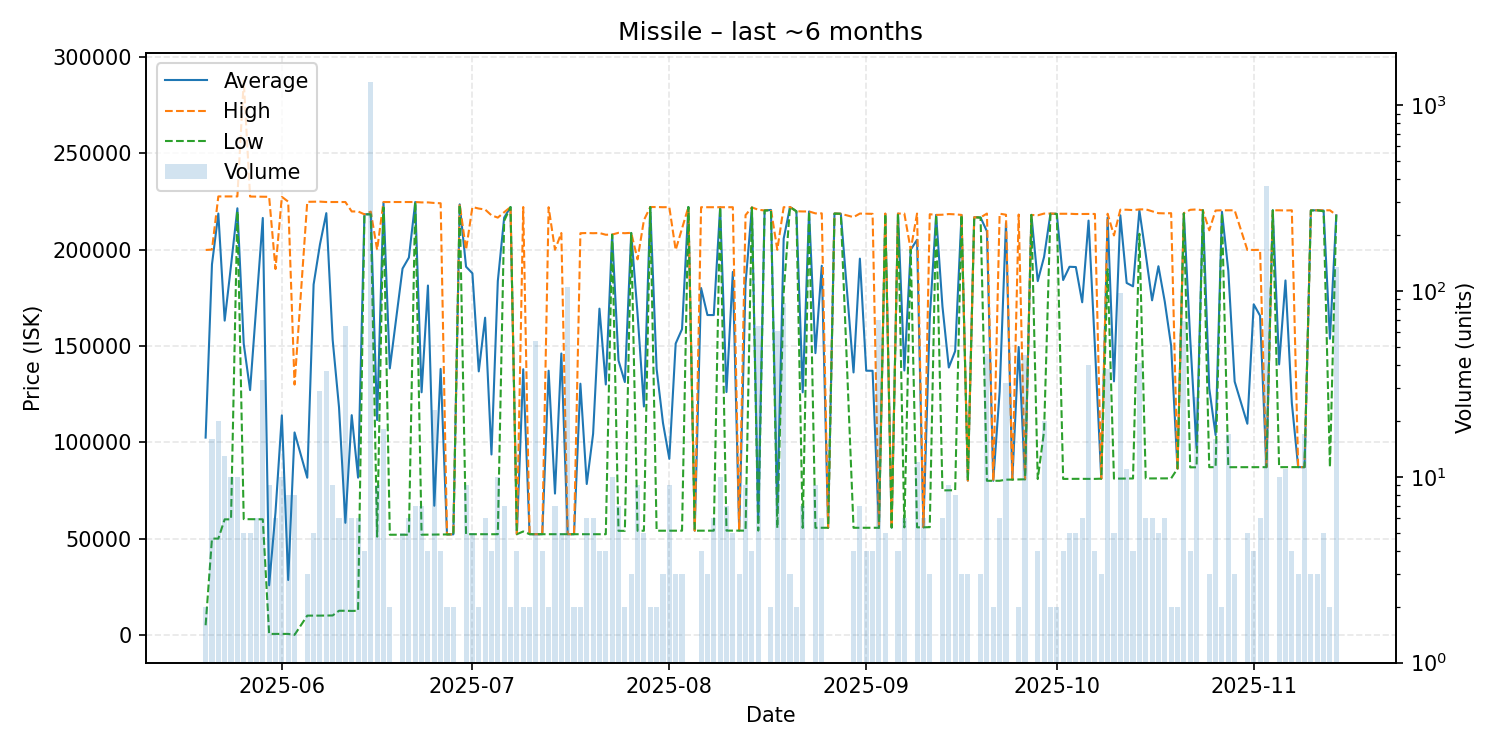

The table this chart was drawn from, first rows:
date, average, highest, lowest, order_count, volume
2025-05-20, 102450, 199900, 5000, 2, 2
2025-05-21, 192438, 200100, 50000, 4, 16
2025-05-22, 218815, 227700, 50000, 7, 20
2025-05-23, 163200, 227700, 60000, 6, 13
2025-05-24, 191850, 227700, 60000, 9, 10
2025-05-25, 221540, 227700, 220000, 3, 10
2025-05-26, 151182, 287800, 60100, 5, 5
2025-05-27, 127120, 227650, 60100, 3, 5
2025-05-28, 171753, 227600, 60060, 5, 6
2025-05-29, 216519, 227500, 60020, 5, 33
2025-05-30, 25745, 227500, 501.0, 7, 9
2025-05-31, 63684, 190000, 501.0, 5, 6
2025-06-01, 113990, 227500, 501.0, 7, 10
2025-06-02, 28501, 225000, 501.0, 8, 8
2025-06-03, 105125, 130000, 0.01, 6, 8
2025-06-05, 81633, 224900, 10000, 2, 3
2025-06-06, 181960, 224950, 10000, 5, 5
2025-06-07, 202759, 225000, 10000, 8, 29
2025-06-08, 219012, 224800, 10060, 6, 37
2025-06-09, 153228, 224800, 10080, 7, 9
2025-06-10, 118237, 224800, 12520, 5, 6
2025-06-11, 58205, 224800, 12520, 8, 65
2025-06-12, 114110, 219900, 12440, 6, 6
2025-06-13, 81647, 219900, 12520, 4, 6
2025-06-14, 218400, 218400, 218400, 3, 4
2025-06-15, 218500, 219800, 218400, 16, 1332
2025-06-16, 111556, 200000, 51000, 6, 9
2025-06-17, 224472, 224800, 222000, 4, 18
2025-06-18, 138400, 224800, 52000, 2, 2
2025-06-20, 190220, 224800, 52000, 5, 5
2025-06-21, 195952, 224800, 52010, 5, 6
2025-06-22, 224800, 224800, 224800, 6, 7
2025-06-23, 125983, 224600, 52020, 4, 7
2025-06-24, 181435, 224600, 52040, 4, 4
2025-06-25, 67058, 224300, 52080, 6, 23
2025-06-26, 138142, 224150, 52135, 4, 4
2025-06-27, 52185, 52200, 52170, 2, 2
2025-06-28, 52215, 52220, 52210, 2, 2
2025-06-29, 223600, 223600, 223600, 1, 1
2025-06-30, 191200, 200000, 52300, 5, 9
2025-07-01, 187776, 222200, 52280, 4, 5
2025-07-02, 136840, 221400, 52280, 2, 2
2025-07-03, 164723, 220900, 52270, 5, 6
2025-07-04, 93678, 217900, 52270, 4, 4
2025-07-05, 183744, 216700, 52270, 7, 10
2025-07-06, 216686, 219500, 215000, 7, 7
2025-07-07, 222200, 222200, 222200, 2, 2
2025-07-08, 52280, 52280, 52280, 3, 4
2025-07-09, 137950, 222200, 53700, 2, 2
2025-07-10, 52290, 52290, 52290, 1, 2
2025-07-11, 52284, 52290, 52280, 7, 54
2025-07-12, 52280, 52280, 52280, 3, 4
2025-07-13, 137190, 222100, 52280, 2, 2
2025-07-14, 73383, 200000, 52280, 4, 7
2025-07-15, 146132, 208700, 52280, 5, 5
2025-07-16, 52290, 52290, 52290, 6, 105
2025-07-17, 52280, 52280, 52280, 2, 2
2025-07-18, 130440, 208600, 52280, 2, 2
2025-07-19, 78352, 208700, 52280, 4, 6
2025-07-20, 104387, 208600, 52280, 3, 6
... 115 more rows
